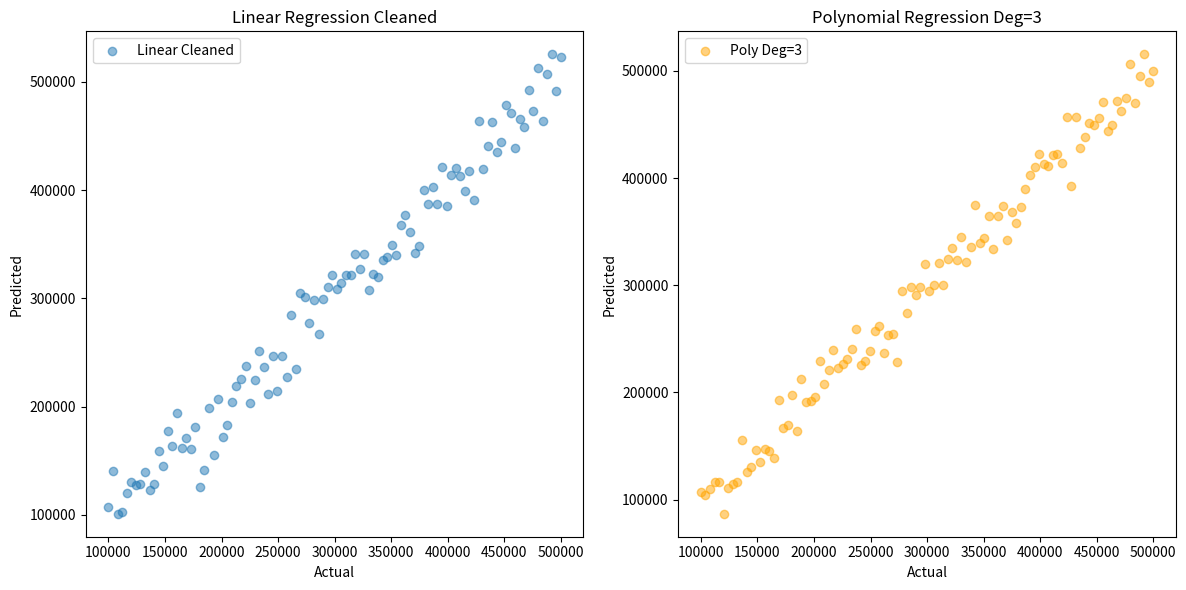

Python code for this plot:
import matplotlib.pyplot as plt
import pandas as pd
import numpy as np

# Pastikan semua variabel hasil evaluasi dari soal sebelumnya sudah ada
# Jika belum, bisa didefinisikan dummy (sementara) seperti ini untuk menghindari error
# Harap ganti dengan nilai sebenarnya
try:
    mse_with_outliers
except:
    mse_with_outliers = 2e+10
    r2_with_outliers = 0.6
    mse_cleaned = 1e+10
    r2_cleaned = 0.75
    mse_poly2 = 0.9e+10
    r2_poly2 = 0.78
    mse_poly3 = 0.85e+10
    r2_poly3 = 0.8
    results_knn = {
        3: (1.1e+10, 0.72),
        5: (1.05e+10, 0.73),
        7: (1.02e+10, 0.74)
    }
    # Dummy y_test dan y_pred untuk visualisasi
    y_test = np.linspace(100000, 500000, 100)
    y_pred_cleaned = y_test + np.random.normal(0, 20000, 100)
    y_test_poly3 = y_test
    y_pred_poly3 = y_test + np.random.normal(0, 15000, 100)

# Data ringkasan dari setiap model (gunakan data hasil evaluasi sebenarnya bila tersedia)
comparison_data = {
    'Model': ['Linear (Outlier)', 'Linear (Cleaned)', 'Poly Deg=2', 'Poly Deg=3', 'KNN K=3', 'KNN K=5', 'KNN K=7'],
    'MSE': [mse_with_outliers, mse_cleaned, mse_poly2, mse_poly3, results_knn[3][0], results_knn[5][0], results_knn[7][0]],
    'R2': [r2_with_outliers, r2_cleaned, r2_poly2, r2_poly3, results_knn[3][1], results_knn[5][1], results_knn[7][1]]
}

comparison_df = pd.DataFrame(comparison_data)
print("\nPerbandingan Model:")
print(comparison_df)

# Visualisasi hasil prediksi vs nilai aktual dari setiap model
plt.figure(figsize=(12, 6))

# Linear Regression tanpa outlier
plt.subplot(1, 2, 1)
plt.scatter(y_test, y_pred_cleaned, alpha=0.5, label='Linear Cleaned')
plt.xlabel("Actual")
plt.ylabel("Predicted")
plt.title("Linear Regression Cleaned")
plt.legend()

# Polynomial Regression derajat 3
plt.subplot(1, 2, 2)
plt.scatter(y_test_poly3, y_pred_poly3, alpha=0.5, color='orange', label='Poly Deg=3')
plt.xlabel("Actual")
plt.ylabel("Predicted")
plt.title("Polynomial Regression Deg=3")
plt.legend()

plt.tight_layout()
plt.show()

# Jawaban Analisis
print("\nAnalisis:")
print("a. Model dengan prediksi terbaik berdasarkan MSE dan R2 adalah:")
print(comparison_df.sort_values(by='R2', ascending=False).iloc[0])

print("\nb. Jika diterapkan di dunia nyata, model yang direkomendasikan adalah Polynomial Regression (derajat 3) atau Linear Regression (cleaned), karena memberikan keseimbangan antara akurasi dan interpretabilitas, tergantung pada kompleksitas data dan kebutuhan interpretasi model.")
